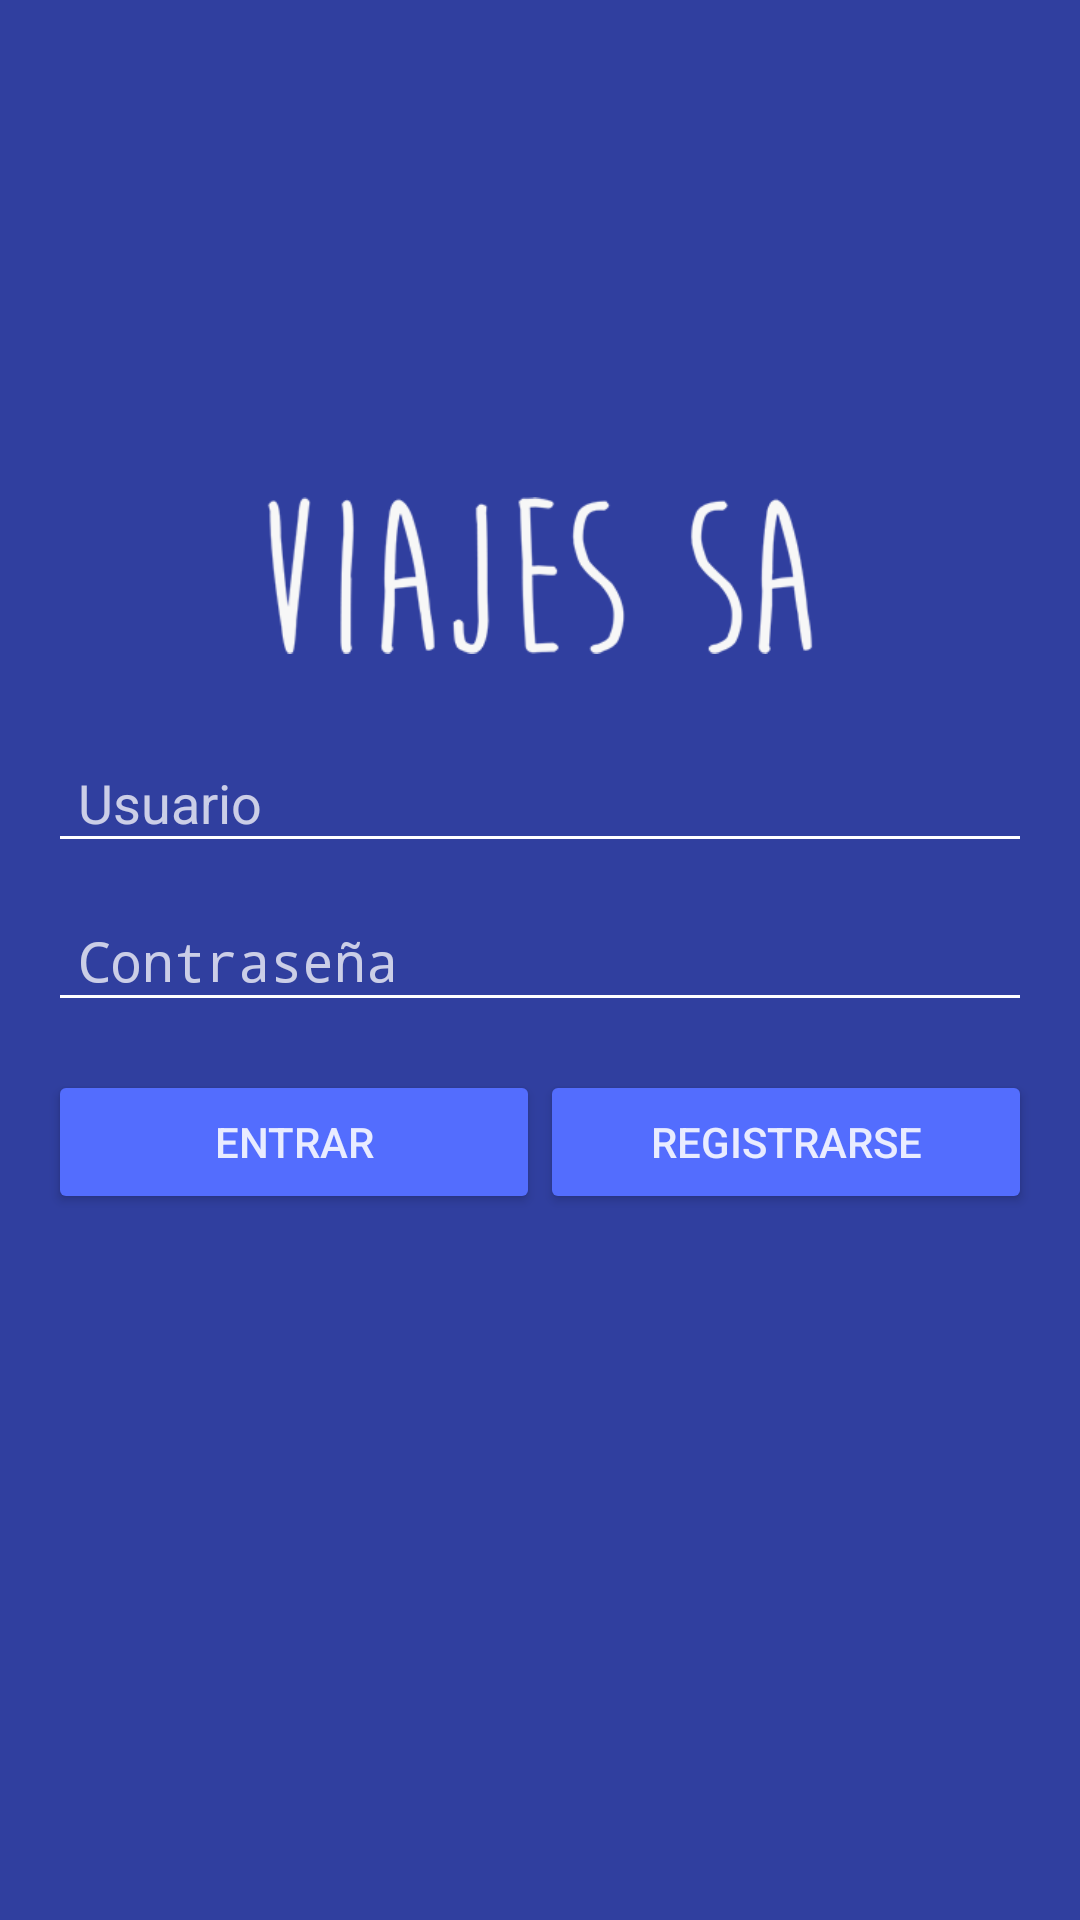

Layout XML and referenced resources for this Android screen:
<!-- AndroidManifest.xml: activity theme AppThemeLogin -->
<!-- res/layout/activity_main.xml -->
<?xml version="1.0" encoding="utf-8"?>
<RelativeLayout xmlns:android="http://schemas.android.com/apk/res/android"
    xmlns:tools="http://schemas.android.com/tools"
    android:layout_width="match_parent"
    android:layout_height="match_parent"
    android:background="@color/colorPrimaryDarkIndigo"
    tools:context="org.institutoserpis.ejerciciodbcebe.MainActivity"
    android:descendantFocusability="beforeDescendants"
    android:focusableInTouchMode="true"
    android:elevation="20dp">

    

    <ScrollView
        android:layout_width="match_parent"
        android:layout_height="wrap_content"
        android:layout_centerVertical="true"
        android:id="@+id/login">
        <LinearLayout
            android:orientation="vertical"
            android:layout_width="match_parent"
            android:layout_height="wrap_content"
            android:paddingBottom="16dp"
            android:paddingLeft="16dp"
            android:paddingRight="16dp"
            android:paddingTop="16dp">

            <android.support.design.widget.TextInputLayout
                android:layout_width="match_parent"
                android:layout_height="wrap_content">
                <EditText
                    android:layout_width="match_parent"
                    android:layout_height="match_parent"
                    android:id="@+id/usuario"
                    android:hint="Usuario"
                    android:textColor="#bdffffff"
                    android:paddingLeft="10dp"
                    android:paddingRight="10dp"
                    android:inputType="text"
                    android:singleLine="true" />
            </android.support.design.widget.TextInputLayout>

            <android.support.design.widget.TextInputLayout
                android:layout_width="match_parent"
                android:layout_height="match_parent"
                android:layout_marginBottom="16dp">
                <EditText
                    android:layout_width="match_parent"
                    android:layout_height="42dp"
                    android:id="@+id/password"
                    android:hint="Contraseña"
                    android:textColor="#bdffffff"
                    android:paddingLeft="10dp"
                    android:paddingRight="10dp"
                    android:inputType="textPassword"
                    android:singleLine="true" />
            </android.support.design.widget.TextInputLayout>

            <LinearLayout
                android:orientation="horizontal"
                android:layout_width="match_parent"
                android:layout_height="wrap_content">
                <Button
                    android:layout_width="0dp"
                    android:layout_weight="1"
                    android:layout_height="wrap_content"
                    android:id="@+id/entrar"
                    android:text="Entrar"
                    android:textColor="#e9ecff"
                    android:onClick="login" />

                <Button
                    android:layout_width="0dp"
                    android:layout_weight="1"
                    android:layout_height="wrap_content"
                    android:id="@+id/registrar"
                    android:text="Registrarse"
                    android:textColor="#e9ecff"
                    android:onClick="register" />
            </LinearLayout>
        </LinearLayout>
    </ScrollView>

    <ImageView
        android:layout_width="200dp"
        android:layout_height="75dp"
        android:paddingTop="20dp"
        android:layout_centerHorizontal="true"
        android:gravity="center_horizontal"
        android:src="@drawable/logoviajes"
        android:layout_above="@id/login" />
</RelativeLayout>
<!-- resources referenced by this layout -->
<resources>
  <color name="colorPrimaryDarkIndigo">#303F9F</color>
  <!-- drawable logoviajes: png bitmap (drawable, 8891 bytes) -->
  <style name="AppThemeLogin" parent="Theme.AppCompat.Light.NoActionBar">
          <item name="colorPrimary">@color/colorPrimaryIndigo</item>
          <item name="colorPrimaryDark">@color/colorPrimaryDarkIndigo</item>
          <item name="colorAccent">@color/colorAccentPink</item>
  
          <item name="android:textColorPrimary">#d8000000</item>
          <item name="colorControlNormal">#ffffffff</item>
          <item name="android:textColorHint">#bfffffff</item>
          <item name="colorButtonNormal">@color/colorAccentIndigo</item>
      </style>
  <color name="colorPrimaryIndigo">#3F51B5</color>
  <color name="colorAccentPink">#FF4081</color>
  <color name="colorAccentIndigo">#536DFE</color>
</resources>
